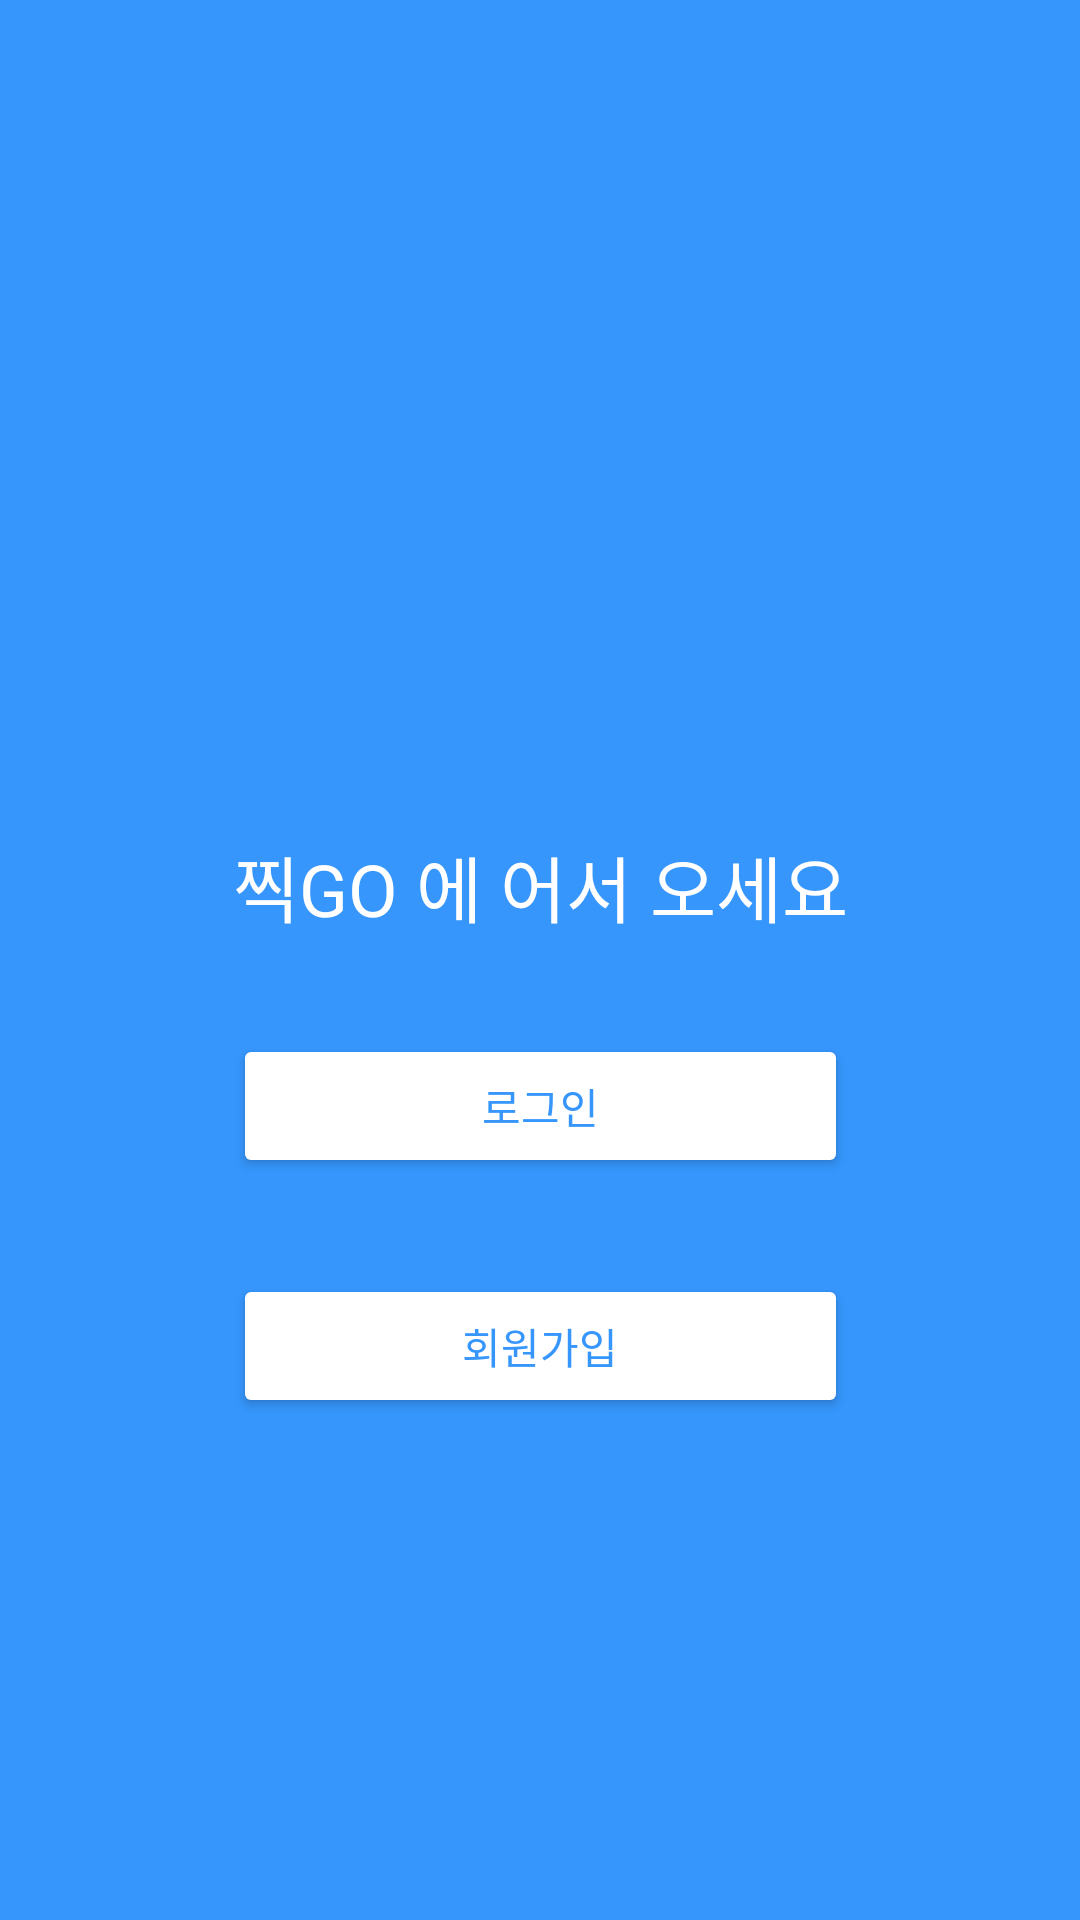

Reconstruct the res/layout file that produces this screen, plus the resources it refers to.
<!-- AndroidManifest.xml: application theme Theme.StampGO -->
<!-- res/layout/activity_main.xml -->
<?xml version="1.0" encoding="utf-8"?>
<androidx.constraintlayout.widget.ConstraintLayout xmlns:android="http://schemas.android.com/apk/res/android"
    xmlns:app="http://schemas.android.com/apk/res-auto"
    xmlns:tools="http://schemas.android.com/tools"
    android:layout_width="match_parent"
    android:layout_height="match_parent"
    android:background="@color/stampcolor"
    tools:context=".MainActivity">

    <TextView
        android:id="@+id/welcomeText"
        android:layout_width="wrap_content"
        android:layout_height="wrap_content"
        android:layout_marginStart="16dp"
        android:layout_marginLeft="16dp"
        android:layout_marginTop="150dp"
        android:layout_marginEnd="16dp"
        android:layout_marginRight="16dp"
        android:layout_marginBottom="200dp"
        android:text="찍GO 에 어서 오세요"
        android:textColor="@color/white"
        android:textSize="24sp"
        app:layout_constraintBottom_toBottomOf="parent"
        app:layout_constraintEnd_toEndOf="parent"
        app:layout_constraintStart_toStartOf="parent"
        app:layout_constraintTop_toTopOf="parent" />

    <Button
        android:id="@+id/button_login"
        android:layout_width="0dp"
        android:layout_height="wrap_content"
        android:layout_marginTop="32dp"
        android:text="로그인"
        android:textColor="@color/stampcolor"
        app:backgroundTint="@color/white"
        app:layout_constraintEnd_toEndOf="@+id/welcomeText"
        app:layout_constraintStart_toStartOf="@+id/welcomeText"
        app:layout_constraintTop_toBottomOf="@+id/welcomeText" />

    <Button
        android:id="@+id/button_signin"
        android:layout_width="0dp"
        android:layout_height="wrap_content"
        android:layout_marginTop="32dp"
        android:text="회원가입"
        android:textColor="@color/stampcolor"
        app:backgroundTint="#FFFFFF"
        app:layout_constraintEnd_toEndOf="@+id/button_login"
        app:layout_constraintStart_toStartOf="@+id/button_login"
        app:layout_constraintTop_toBottomOf="@+id/button_login" />
</androidx.constraintlayout.widget.ConstraintLayout>
<!-- resources referenced by this layout -->
<resources>
  <color name="stampcolor">#3696FC</color>
  <color name="white">#FFFFFFFF</color>
  <style name="Theme.StampGO" parent="Theme.MaterialComponents.DayNight.NoActionBar">
          
          <item name="colorPrimary">@color/stampcolor</item>
          <item name="colorPrimaryVariant">@color/stampsubcolor</item>
          <item name="colorOnPrimary">@color/white</item>
          
          <item name="colorSecondary">@color/teal_200</item>
          <item name="colorSecondaryVariant">@color/teal_700</item>
          <item name="colorOnSecondary">@color/black</item>
          
          <item name="android:statusBarColor" tools:targetApi="l">?attr/colorPrimaryVariant</item>
          
  
          
          <item name="android:windowFullscreen">true</item>
  
          
          <item name="android:windowContentOverlay">@null</item>
          <item name="android:windowIsTranslucent">true</item>
  
      </style>
  <color name="stampsubcolor">#0E53BF</color>
  <color name="teal_200">#FF03DAC5</color>
  <color name="teal_700">#FF018786</color>
  <color name="black">#FF000000</color>
</resources>
